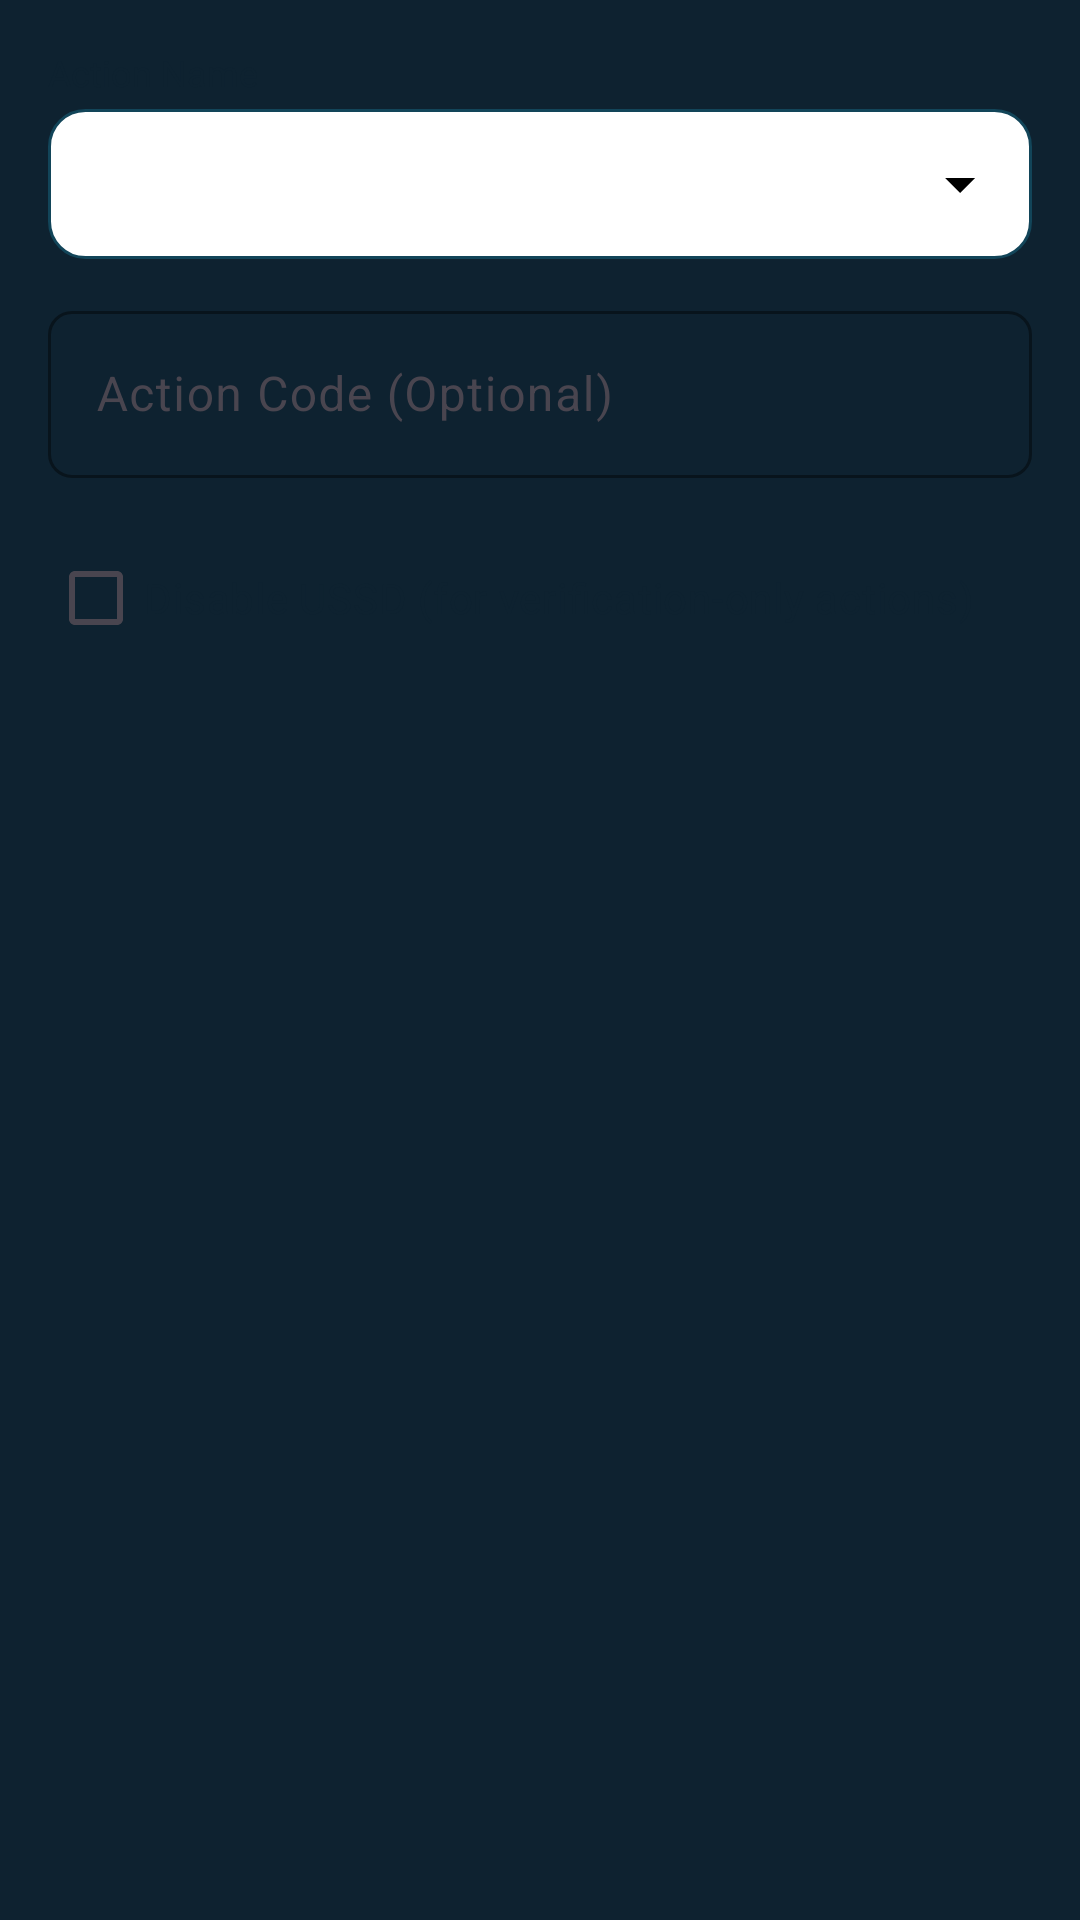

This screen was rendered from an Android layout file. Write that file and the resources it references.
<!-- AndroidManifest.xml: application theme Theme.MyApplication -->
<!-- res/layout/dialog_add_action.xml -->
<?xml version="1.0" encoding="utf-8"?>
<ScrollView xmlns:android="http://schemas.android.com/apk/res/android"
    xmlns:app="http://schemas.android.com/apk/res-auto"
    android:layout_width="match_parent"
    android:layout_height="wrap_content"
    android:maxHeight="600dp">

    <LinearLayout
        android:layout_width="match_parent"
        android:layout_height="wrap_content"
        android:orientation="vertical"
        android:padding="16dp">

        
        <TextView
            android:layout_width="match_parent"
            android:layout_height="wrap_content"
            android:text="@string/action_name"
            android:textSize="12sp"
            android:textColor="@color/text_on_light_glass"
            android:layout_marginBottom="4dp" />

        
        <Spinner
            android:id="@+id/spinnerActionName"
            android:layout_width="match_parent"
            android:layout_height="50dp"
            android:background="@drawable/spinner_light_background_with_arrow"
            android:paddingStart="12dp"
            android:paddingEnd="40dp"
            android:layout_marginBottom="12dp" />

        
        <com.google.android.material.textfield.TextInputLayout
            android:layout_width="match_parent"
            android:layout_height="wrap_content"
            android:layout_marginBottom="8dp"
            android:hint="@string/action_code"
            app:boxBackgroundMode="outline"
            app:boxCornerRadiusTopStart="8dp"
            app:boxCornerRadiusTopEnd="8dp"
            app:boxCornerRadiusBottomStart="8dp"
            app:boxCornerRadiusBottomEnd="8dp"
            app:boxStrokeColor="@color/primary_purple"
            app:hintTextColor="@color/primary_purple">

            <com.google.android.material.textfield.TextInputEditText
                android:id="@+id/etActionCode"
                android:layout_width="match_parent"
                android:layout_height="wrap_content"
                android:inputType="text"
                android:textColor="@android:color/black"
                android:textColorHint="@color/text_on_light_glass" />

        </com.google.android.material.textfield.TextInputLayout>

        
        <com.google.android.material.checkbox.MaterialCheckBox
            android:id="@+id/cbDisableUssd"
            android:layout_width="match_parent"
            android:layout_height="wrap_content"
            android:layout_marginTop="8dp"
            android:text="@string/disable_ussd"
            android:textColor="@color/text_on_light_glass"
            android:textSize="14sp" />

    </LinearLayout>

</ScrollView>
<!-- resources referenced by this layout -->
<resources>
  <color name="primary_purple">#124559</color>
  <color name="text_on_light_glass">#0E2230</color>
  <!-- drawable spinner_light_background_with_arrow (drawable) -->
  <?xml version="1.0" encoding="utf-8"?>
  <layer-list xmlns:android="http://schemas.android.com/apk/res/android">
      
      <item>
          <shape android:shape="rectangle">
              <solid android:color="@android:color/white" />
              <corners android:radius="12dp" />
              <stroke
                  android:width="1dp"
                  android:color="@color/primary_purple" />
          </shape>
      </item>
      
      <item
          android:gravity="end|center_vertical"
          android:right="12dp"
          android:drawable="@drawable/ic_dropdown_arrow" />
  </layer-list>
  <string name="action_code">Action Code (Optional)</string>
  <string name="action_name">Action Name</string>
  <string name="disable_ussd">Disable USSD (for verification-only actions)</string>
  <style name="Theme.MyApplication" parent="Theme.Material3.DayNight.NoActionBar">
          
          <item name="colorPrimary">@color/primary_blue</item>
          <item name="colorPrimaryVariant">@color/primary_blue_dark</item>
          <item name="colorOnPrimary">@color/text_white</item>
          
          <item name="colorSecondary">@color/secondary_gray</item>
          <item name="colorSecondaryVariant">@color/secondary_gray_dark</item>
          <item name="colorOnSecondary">@color/text_white</item>
          
          <item name="android:statusBarColor" tools:targetApi="l">@android:color/transparent</item>
          <item name="android:navigationBarColor" tools:targetApi="l">@android:color/transparent</item>
          
          <item name="android:windowBackground">@color/background_light</item>
          <item name="colorSurface">@color/background_white</item>
          <item name="colorOnSurface">@color/text_primary</item>
          
          <item name="colorError">@color/error_red</item>
          <item name="colorOnError">@color/text_white</item>
          
          <item name="android:windowLayoutInDisplayCutoutMode" tools:targetApi="o_mr1">shortEdges</item>
      </style>
  <!-- drawable ic_dropdown_arrow (drawable) -->
  <?xml version="1.0" encoding="utf-8"?>
  <vector xmlns:android="http://schemas.android.com/apk/res/android"
      android:width="24dp"
      android:height="24dp"
      android:viewportWidth="24"
      android:viewportHeight="24">
      <path
          android:fillColor="#FF000000"
          android:pathData="M7,10L12,15L17,10H7Z"/>
  </vector>
  <color name="primary_blue">#598392</color>
  <color name="primary_blue_dark">#124559</color>
  <color name="text_white">#FFFFFF</color>
  <color name="secondary_gray">#6B7280</color>
  <color name="secondary_gray_dark">#4B5563</color>
  <color name="background_light">#0E2230</color>
  <color name="background_white">#0E2230</color>
  <color name="text_primary">#EFF6E0</color>
  <color name="error_red">#EF4444</color>
</resources>
